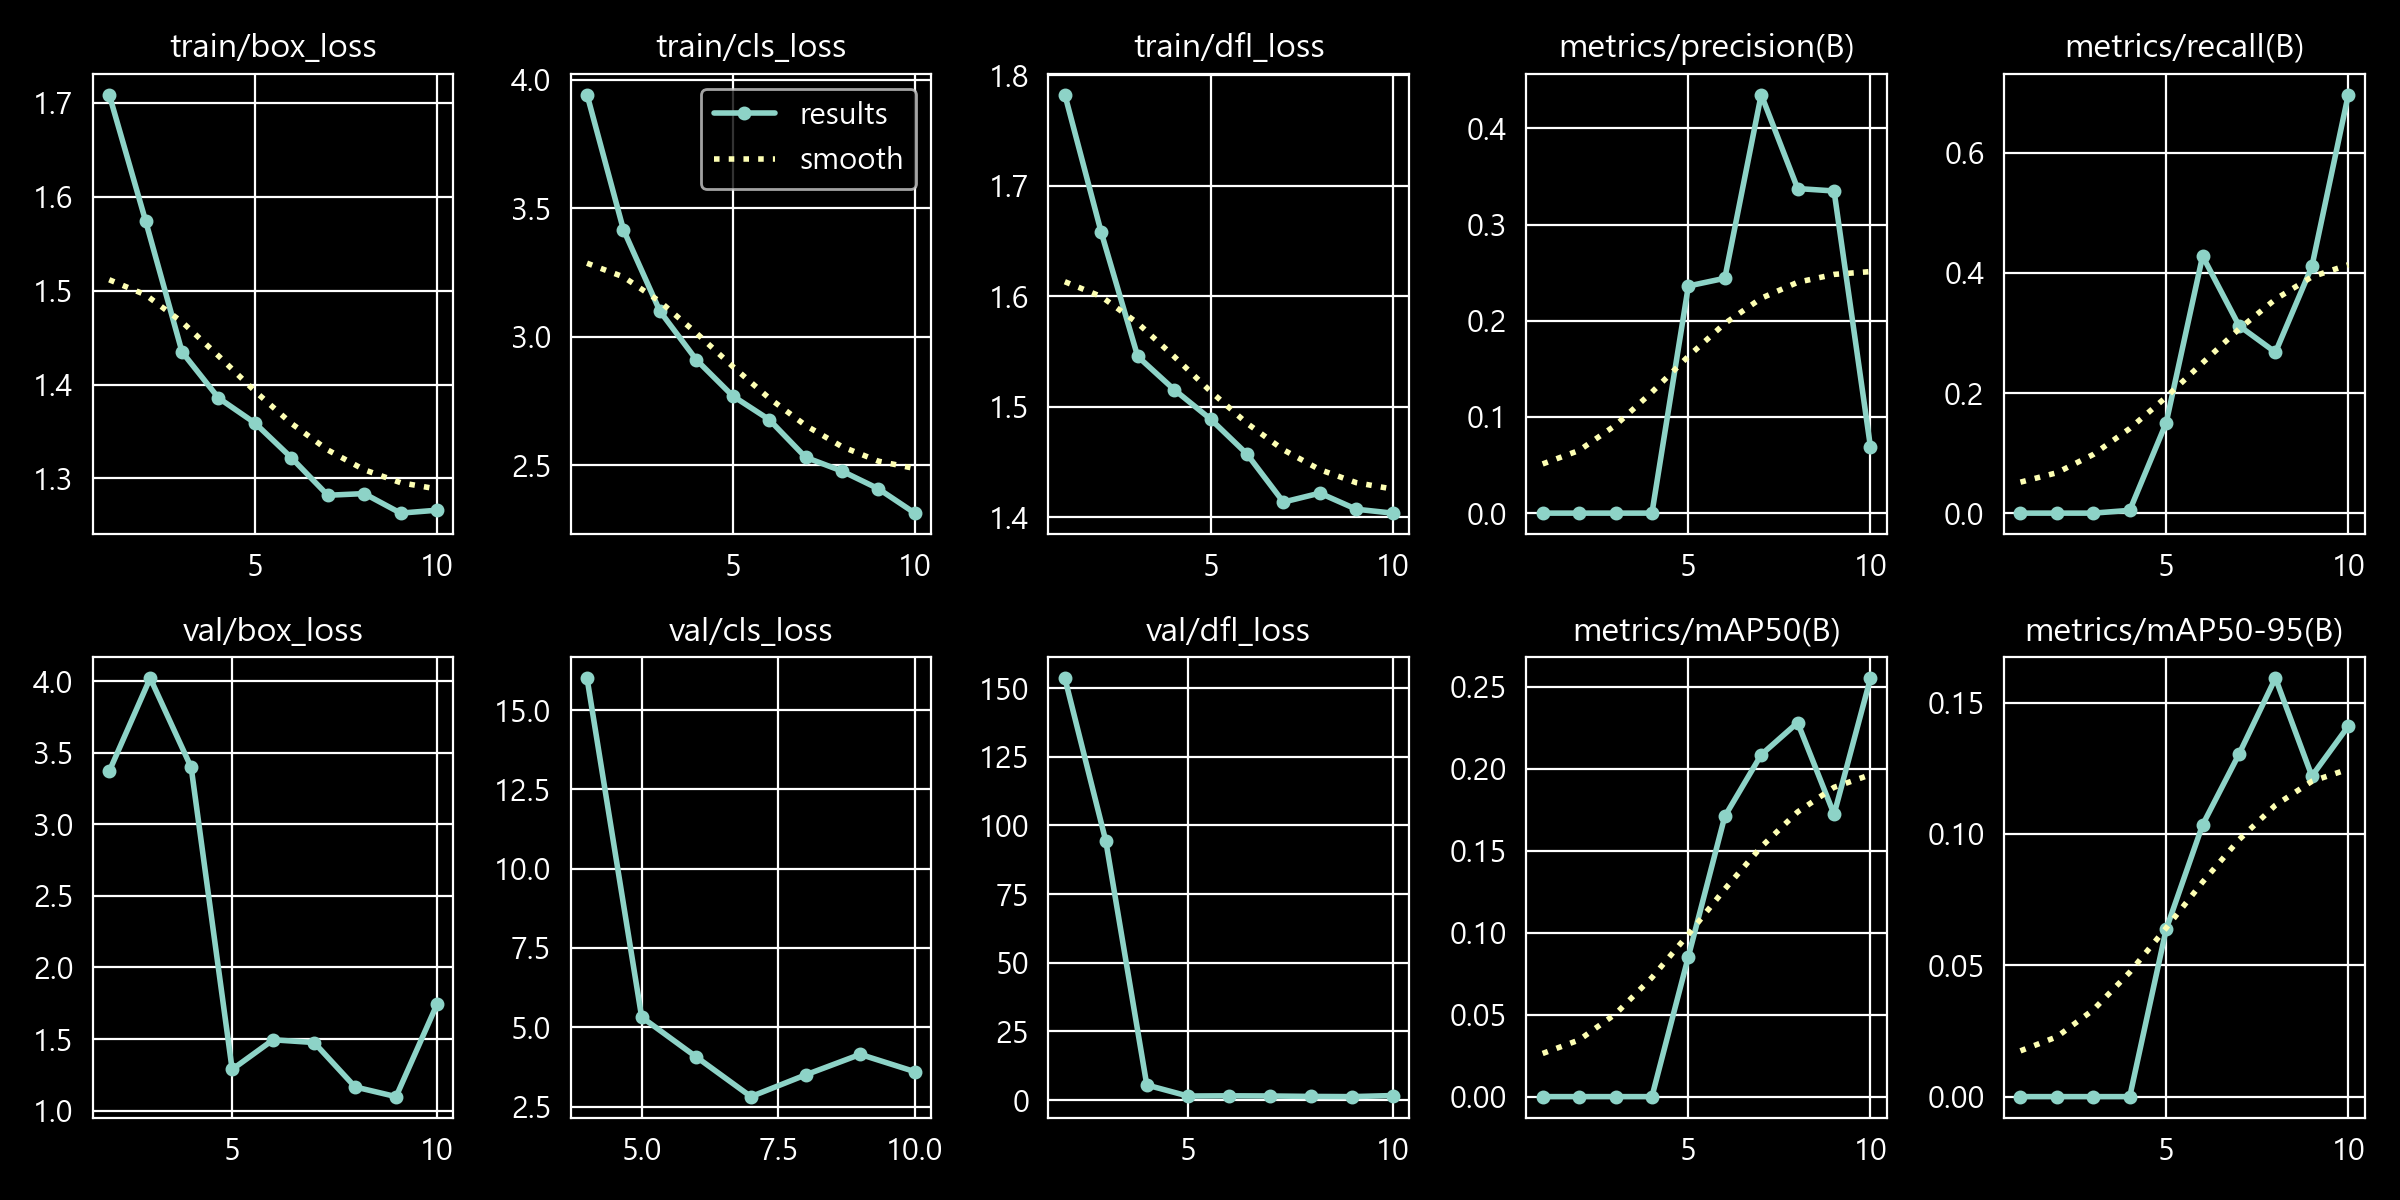

Source data for this figure (header and first rows):
epoch, time, train/box_loss, train/cls_loss, train/dfl_loss, metrics/precision(B), metrics/recall(B), metrics/mAP50(B), metrics/mAP50-95(B), val/box_loss, val/cls_loss, val/dfl_loss, lr/pg0, lr/pg1, lr/pg2
1, 12.34, 1.709, 3.941, 1.782, 0, 0, 0, 0, nan, nan, nan, 0.01022, 0.01022, 0.07759
2, 24.32, 1.574, 3.416, 1.658, 0, 0, 0, 0, 3.37, inf, 153.6, 0.02045, 0.02045, 0.05449
3, 36.71, 1.435, 3.099, 1.545, 0, 0, 0, 0, 4.021, inf, 94.28, 0.03047, 0.03047, 0.03118
4, 46.38, 1.386, 2.91, 1.515, 1e-05, 0.00465, 0, 0, 3.398, 16.01, 5.493, 0.03038, 0.03038, 0.03038
5, 58.44, 1.359, 2.769, 1.489, 0.2362, 0.1504, 0.0854, 0.06369, 1.287, 5.318, 1.48, 0.03007, 0.03007, 0.03007
6, 68.41, 1.322, 2.677, 1.457, 0.2442, 0.428, 0.171, 0.1035, 1.495, 4.063, 1.557, 0.02976, 0.02976, 0.02976
7, 80.6, 1.282, 2.53, 1.414, 0.4352, 0.312, 0.2086, 0.1304, 1.475, 2.812, 1.5, 0.02945, 0.02945, 0.02945
8, 91.52, 1.284, 2.477, 1.422, 0.3375, 0.2678, 0.2282, 0.1593, 1.165, 3.496, 1.335, 0.02914, 0.02914, 0.02914
9, 103.5, 1.263, 2.408, 1.407, 0.335, 0.4108, 0.1723, 0.122, 1.097, 4.144, 1.26, 0.02883, 0.02883, 0.02883
10, 113.8, 1.266, 2.313, 1.404, 0.06855, 0.6969, 0.2554, 0.1411, 1.743, 3.599, 1.652, 0.02852, 0.02852, 0.02852
